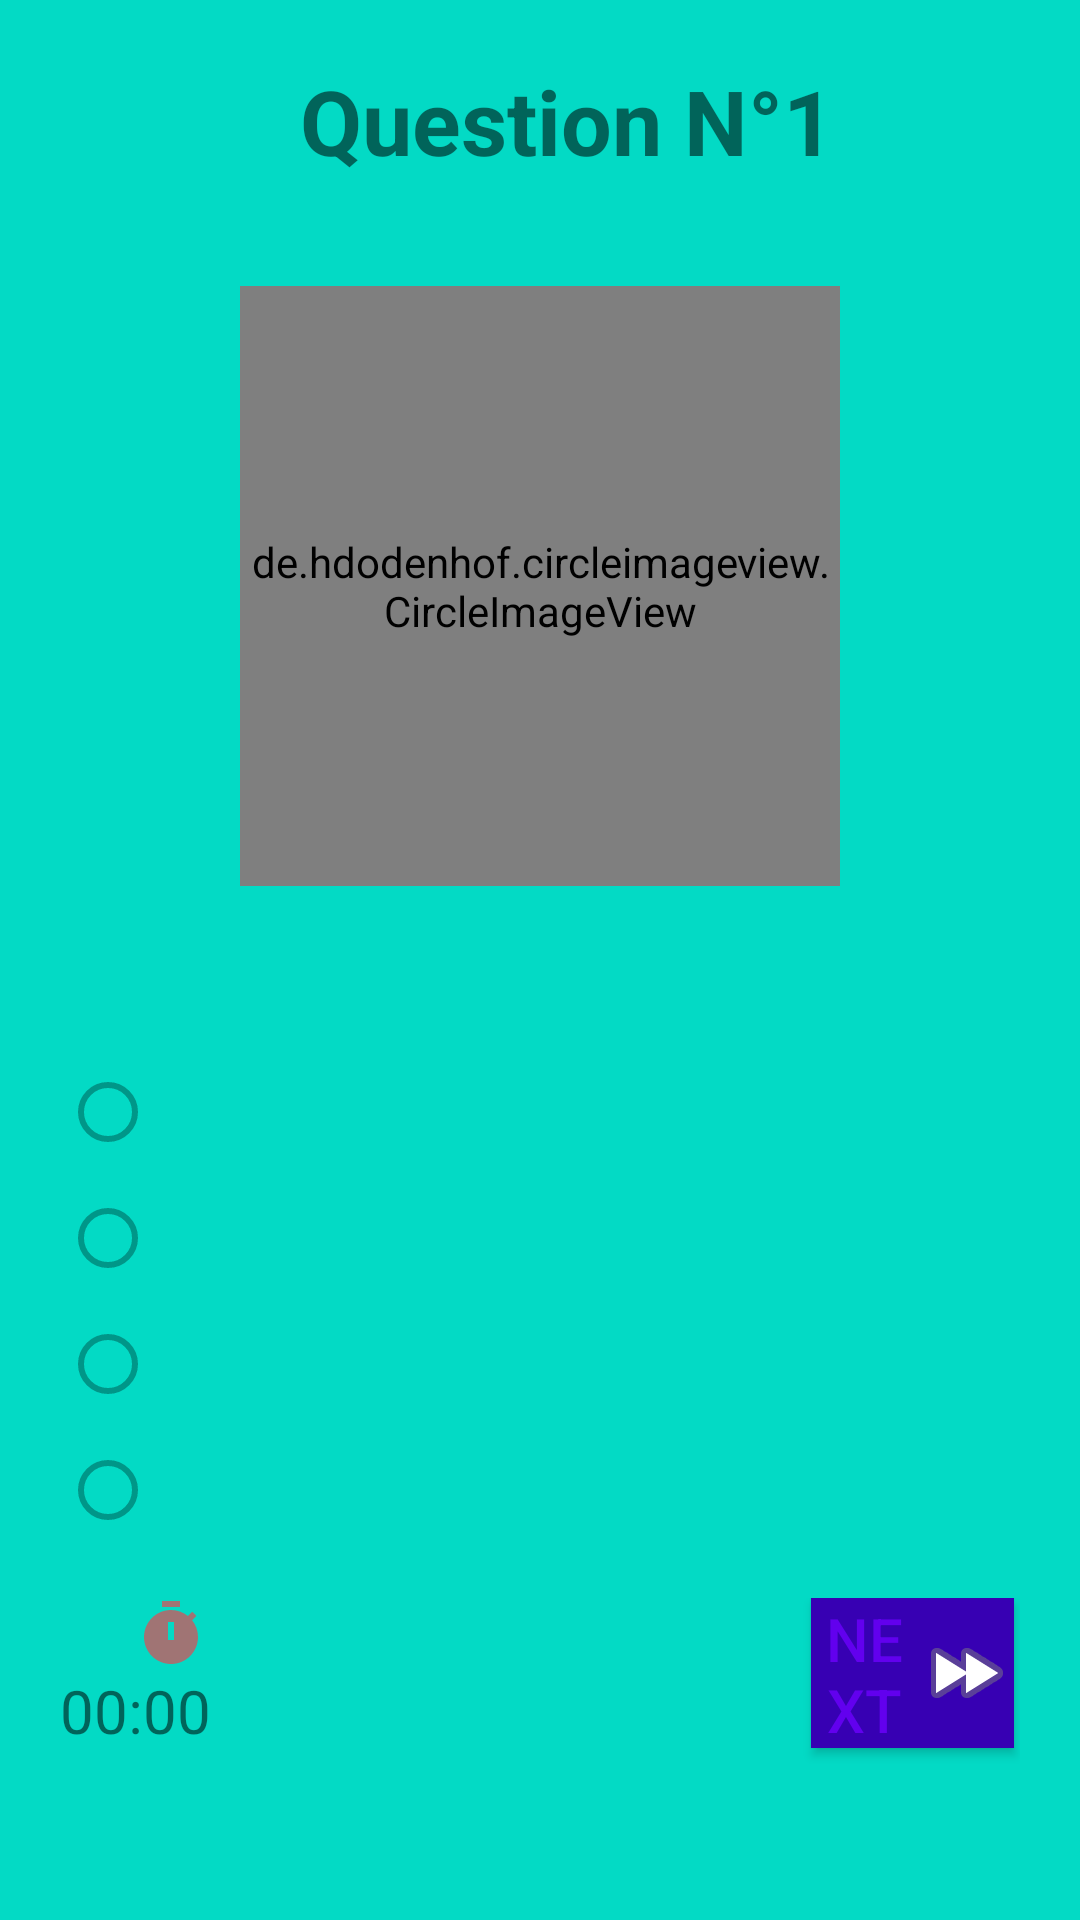

Here is an Android app screen rendered from its layout file. Give the layout XML and the strings, colors and styles it references.
<!-- AndroidManifest.xml: application theme QuizApp -->
<!-- res/layout/activity_question1.xml -->
<?xml version="1.0" encoding="utf-8"?>
<LinearLayout xmlns:android="http://schemas.android.com/apk/res/android"
    xmlns:app="http://schemas.android.com/apk/res-auto"
    xmlns:tools="http://schemas.android.com/tools"
    android:id="@+id/question1"
    android:layout_width="match_parent"
    android:layout_height="match_parent"
    android:background="@color/colorAccent"
    android:orientation="vertical"
    tools:context=".MainActivity">

    <TextView
        android:layout_width="match_parent"
        android:layout_height="wrap_content"
        android:layout_marginLeft="100dp"
        android:layout_marginTop="20dp"
        android:text="Question N°1"
        android:textColor="@color/rose"
        android:textSize="30dp"
        android:textStyle="bold">

    </TextView>

    <de.hdodenhof.circleimageview.CircleImageView
        android:layout_width="200dp"
        android:layout_height="200dp"
        android:layout_gravity="center"
        android:layout_marginTop="35dp"
        android:src="@drawable/java_aa"></de.hdodenhof.circleimageview.CircleImageView>

    <LinearLayout
        android:layout_width="match_parent"
        android:layout_height="wrap_content">

        <TextView
            android:layout_width="match_parent"
            android:layout_height="wrap_content"
            android:layout_marginLeft="15dp"
            android:layout_marginTop="20dp"
             android:id="@+id/quest"
            android:textColor="@color/blue"
            android:textSize="22dp"
            android:textStyle="italic"></TextView>

    </LinearLayout>

<RadioGroup
    android:layout_width="match_parent"
    android:id="@+id/RadioGroup1"
    android:layout_height="wrap_content">
    <RadioButton
        android:id="@+id/radioButton1"
        android:layout_width="match_parent"
        android:layout_height="wrap_content"
        android:layout_marginLeft="20dp"
        android:layout_marginTop="10dp"
        android:buttonTint="#009688"
        android:textSize="17dp"
        android:textStyle="bold" />

    <RadioButton
        android:id="@+id/radioButton2"
        android:layout_width="match_parent"
        android:layout_height="wrap_content"
        android:layout_marginLeft="20dp"
        android:layout_marginTop="10dp"
        android:buttonTint="#009688"
        android:textSize="17dp"
        android:textStyle="bold" />

    <RadioButton
        android:id="@+id/radioButton3"
        android:layout_width="match_parent"
        android:layout_height="wrap_content"
        android:layout_marginLeft="20dp"
        android:layout_marginTop="10dp"
        android:buttonTint="#009688"
        android:textSize="17dp"
        android:textStyle="bold" />

    <RadioButton
        android:id="@+id/radioButton4"
        android:layout_width="match_parent"
        android:layout_height="wrap_content"
        android:layout_marginLeft="20dp"
        android:layout_marginTop="10dp"
        android:buttonTint="#009688"
        android:textSize="17dp"
        android:textStyle="bold" />
</RadioGroup>


    <LinearLayout
        android:layout_width="wrap_content"
        android:layout_height="wrap_content"
        android:layout_marginTop="20dp"
        android:layout_marginLeft="20dp"
        android:layout_marginRight="20dp"
        android:orientation="horizontal">

        <LinearLayout
            android:layout_width="wrap_content"
            android:layout_height="wrap_content"
            android:orientation="vertical">

            <ImageView
                android:layout_width="wrap_content"
                android:layout_height="wrap_content"
                android:layout_marginLeft="25dp"
                android:src="@drawable/baseline_timer_24">

            </ImageView>

            <TextView
                android:layout_width="wrap_content"
                android:layout_height="40dp"
                android:id="@+id/TimerView1"
                android:layout_marginEnd="200dp"
                android:text="00:00"
                android:textSize="20dp"></TextView>
        </LinearLayout>


        <Button
            android:id="@+id/next"
            android:layout_width="wrap_content"
            android:layout_height="50dp"
            android:layout_marginRight="2dp"
            android:background="@color/colorPrimaryDark"
            android:drawableRight="@android:drawable/ic_media_ff"
            android:text="Next"
            android:textColor="@color/colorPrimary"
            android:textSize="20dp" />

    </LinearLayout>


</LinearLayout>
<!-- resources referenced by this layout -->
<resources>
  <!-- drawable baseline_timer_24 (drawable) -->
  <vector xmlns:android="http://schemas.android.com/apk/res/android" android:height="24dp" android:tint="#A07474" android:viewportHeight="24" android:viewportWidth="24" android:width="24dp">
        
      <path android:fillColor="@android:color/white" android:pathData="M9,1h6v2h-6z"/>
        
      <path android:fillColor="@android:color/white" android:pathData="M19.03,7.39l1.42,-1.42c-0.43,-0.51 -0.9,-0.99 -1.41,-1.41l-1.42,1.42C16.07,4.74 14.12,4 12,4c-4.97,0 -9,4.03 -9,9c0,4.97 4.02,9 9,9s9,-4.03 9,-9C21,10.88 20.26,8.93 19.03,7.39zM13,14h-2V8h2V14z"/>
      
  </vector>
  <!-- drawable java_aa: jpg bitmap (drawable, 19599 bytes) -->
  <style name="QuizApp" parent="Theme.AppCompat.Light.DarkActionBar">
          
          
          <item name="colorPrimaryDark">@color/colorPrimaryDark</item>
          <item name="colorPrimary">@color/colorPrimary</item>
          <item name="colorAccent">@color/colorAccent</item>
      </style>
  <!-- not gathered from this repository: default colours our renderer supplied (Android Studio template values) -->
  <color name="colorPrimary">#FF6200EE</color>
  <color name="colorPrimaryDark">#FF3700B3</color>
  <color name="colorAccent">#FF03DAC5</color>
</resources>
